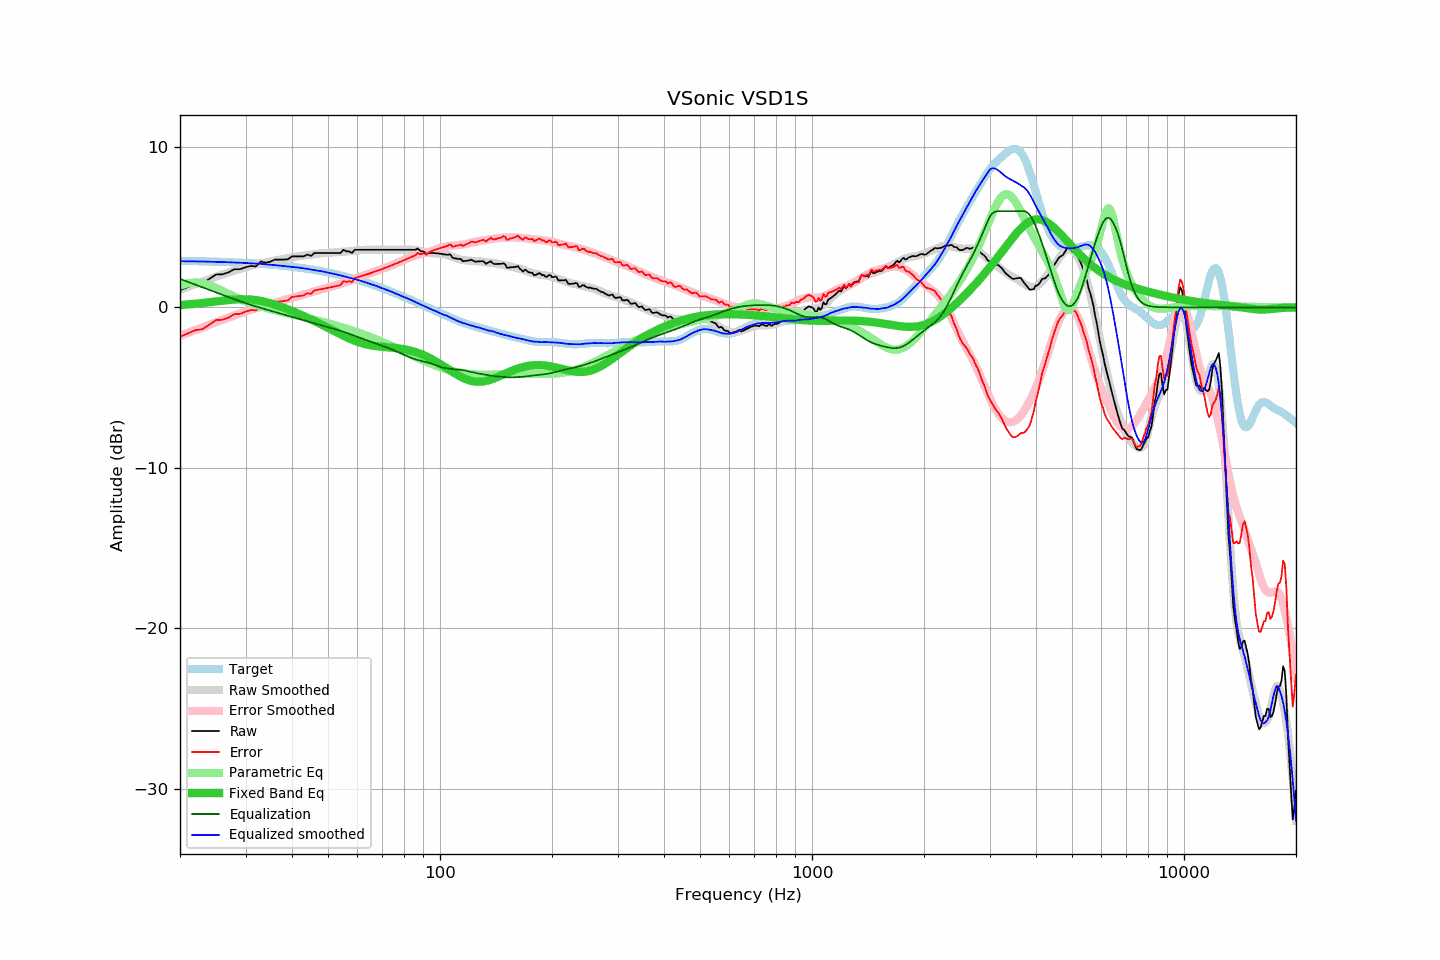

Data behind this chart, as committed beside it:
frequency, raw, error, smoothed, error_smoothed, equalization, parametric_eq, equalized_raw, equalized_smoothed, target
20, 1.07, -1.83, 1.10, -1.78, 1.78, 0.14, 2.85, 2.88, 2.90
21, 1.27, -1.62, 1.28, -1.59, 1.59, 0.18, 2.86, 2.87, 2.89
22, 1.46, -1.42, 1.45, -1.42, 1.42, 0.22, 2.88, 2.86, 2.88
23, 1.51, -1.36, 1.61, -1.25, 1.25, 0.27, 2.76, 2.86, 2.87
24, 1.78, -1.08, 1.76, -1.08, 1.08, 0.32, 2.86, 2.85, 2.86
25, 2.05, -0.80, 1.91, -0.93, 0.93, 0.37, 2.98, 2.84, 2.85
26, 2.06, -0.77, 2.04, -0.78, 0.78, 0.42, 2.84, 2.83, 2.83
27, 2.18, -0.64, 2.17, -0.64, 0.64, 0.46, 2.82, 2.81, 2.82
28, 2.38, -0.42, 2.29, -0.51, 0.51, 0.49, 2.89, 2.80, 2.80
29, 2.38, -0.41, 2.40, -0.38, 0.38, 0.51, 2.76, 2.78, 2.79
30, 2.50, -0.27, 2.50, -0.26, 0.26, 0.51, 2.76, 2.77, 2.77
31, 2.58, -0.17, 2.59, -0.15, 0.15, 0.49, 2.73, 2.74, 2.75
32, 2.55, -0.18, 2.67, -0.06, 0.06, 0.45, 2.60, 2.73, 2.73
33, 2.86, 0.15, 2.75, 0.04, -0.04, 0.40, 2.82, 2.71, 2.71
34, 2.78, 0.09, 2.80, 0.12, -0.12, 0.33, 2.65, 2.68, 2.69
35, 2.85, 0.18, 2.86, 0.21, -0.21, 0.26, 2.64, 2.66, 2.66
36, 2.98, 0.34, 2.92, 0.29, -0.29, 0.17, 2.69, 2.63, 2.64
37, 2.98, 0.36, 2.97, 0.37, -0.37, 0.07, 2.61, 2.60, 2.61
38, 2.98, 0.39, 3.02, 0.44, -0.44, -0.02, 2.54, 2.58, 2.59
39, 3.00, 0.44, 3.07, 0.52, -0.52, -0.12, 2.48, 2.55, 2.56
40, 3.18, 0.65, 3.12, 0.59, -0.59, -0.23, 2.59, 2.52, 2.53
41, 3.18, 0.68, 3.16, 0.66, -0.66, -0.33, 2.52, 2.50, 2.50
42, 3.18, 0.71, 3.20, 0.73, -0.73, -0.44, 2.45, 2.47, 2.47
43, 3.18, 0.74, 3.23, 0.80, -0.80, -0.54, 2.38, 2.43, 2.43
44, 3.29, 0.89, 3.27, 0.87, -0.87, -0.65, 2.42, 2.40, 2.40
45, 3.21, 0.84, 3.28, 0.93, -0.93, -0.75, 2.28, 2.35, 2.37
46, 3.39, 1.06, 3.31, 0.99, -0.99, -0.86, 2.40, 2.32, 2.33
47, 3.39, 1.10, 3.34, 1.05, -1.05, -0.97, 2.34, 2.29, 2.29
48, 3.39, 1.14, 3.37, 1.11, -1.11, -1.07, 2.28, 2.26, 2.25
49, 3.39, 1.18, 3.38, 1.17, -1.17, -1.18, 2.22, 2.21, 2.21
50, 3.39, 1.22, 3.39, 1.23, -1.23, -1.28, 2.16, 2.16, 2.17
51, 3.39, 1.26, 3.41, 1.29, -1.29, -1.39, 2.10, 2.12, 2.13
52, 3.39, 1.30, 3.42, 1.34, -1.34, -1.49, 2.05, 2.08, 2.09
53, 3.39, 1.34, 3.44, 1.40, -1.40, -1.59, 1.99, 2.04, 2.04
54, 3.39, 1.39, 3.45, 1.46, -1.46, -1.68, 1.93, 1.99, 2.00
55, 3.59, 1.63, 3.47, 1.52, -1.52, -1.77, 2.07, 1.95, 1.95
56, 3.49, 1.58, 3.48, 1.58, -1.58, -1.86, 1.91, 1.90, 1.91
57, 3.49, 1.63, 3.50, 1.65, -1.65, -1.94, 1.84, 1.85, 1.86
58, 3.39, 1.58, 3.52, 1.71, -1.71, -2.02, 1.68, 1.81, 1.81
59, 3.59, 1.82, 3.54, 1.77, -1.77, -2.09, 1.81, 1.76, 1.76
60, 3.59, 1.87, 3.55, 1.84, -1.84, -2.15, 1.75, 1.71, 1.72
61, 3.59, 1.92, 3.57, 1.90, -1.90, -2.20, 1.69, 1.67, 1.67
62, 3.59, 1.97, 3.58, 1.96, -1.96, -2.25, 1.63, 1.62, 1.61
63, 3.59, 2.03, 3.58, 2.02, -2.02, -2.29, 1.57, 1.56, 1.56
64, 3.59, 2.08, 3.59, 2.08, -2.08, -2.33, 1.51, 1.51, 1.51
65, 3.59, 2.13, 3.59, 2.14, -2.14, -2.36, 1.45, 1.45, 1.46
66, 3.59, 2.18, 3.60, 2.19, -2.19, -2.39, 1.40, 1.41, 1.41
67, 3.59, 2.23, 3.60, 2.24, -2.24, -2.41, 1.35, 1.36, 1.35
68, 3.59, 2.29, 3.60, 2.30, -2.30, -2.43, 1.29, 1.30, 1.30
69, 3.59, 2.34, 3.59, 2.35, -2.35, -2.45, 1.24, 1.24, 1.25
70, 3.59, 2.40, 3.59, 2.40, -2.40, -2.46, 1.19, 1.19, 1.19
71, 3.59, 2.45, 3.59, 2.45, -2.45, -2.47, 1.14, 1.14, 1.14
72, 3.59, 2.50, 3.59, 2.50, -2.50, -2.48, 1.09, 1.09, 1.09
73, 3.59, 2.56, 3.59, 2.56, -2.56, -2.50, 1.03, 1.03, 1.03
74, 3.59, 2.61, 3.59, 2.61, -2.61, -2.51, 0.98, 0.98, 0.98
75, 3.59, 2.67, 3.59, 2.67, -2.67, -2.52, 0.92, 0.92, 0.92
76, 3.59, 2.72, 3.59, 2.72, -2.72, -2.53, 0.87, 0.87, 0.87
77, 3.59, 2.77, 3.58, 2.78, -2.78, -2.55, 0.81, 0.81, 0.81
78, 3.59, 2.83, 3.59, 2.84, -2.84, -2.57, 0.75, 0.75, 0.76
79, 3.59, 2.88, 3.60, 2.90, -2.90, -2.59, 0.69, 0.70, 0.71
... 553 more rows
